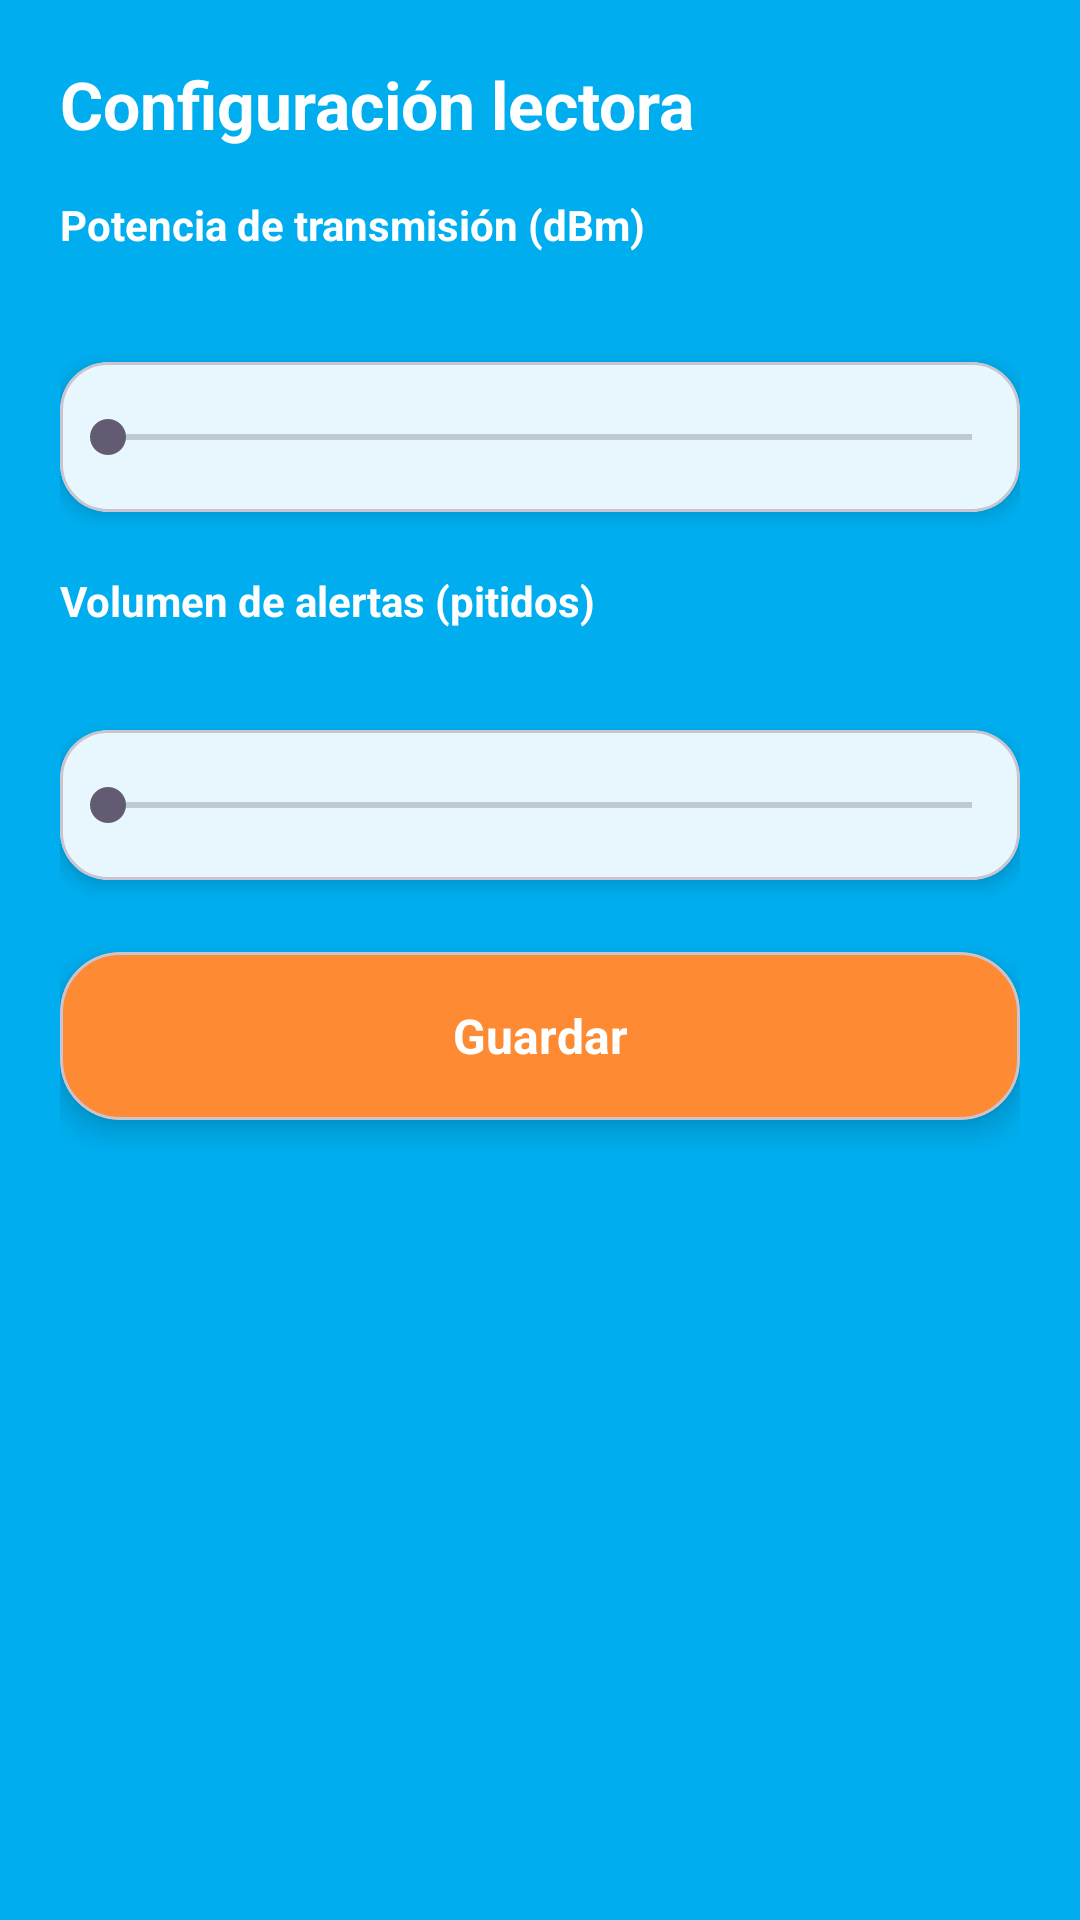

The Android layout XML behind this screen, and the referenced resources:
<!-- AndroidManifest.xml: activity theme Theme.AppRFID.Module -->
<!-- res/layout/activity_settings.xml -->
<?xml version="1.0" encoding="utf-8"?>
<androidx.core.widget.NestedScrollView xmlns:android="http://schemas.android.com/apk/res/android"
    xmlns:app="http://schemas.android.com/apk/res-auto"
    android:layout_width="match_parent"
    android:layout_height="match_parent"
    android:background="@color/menu_background_blue"
    android:fillViewport="true">

    <LinearLayout
        android:layout_width="match_parent"
        android:layout_height="wrap_content"
        android:orientation="vertical"
        android:padding="20dp">

        <TextView
            android:layout_width="match_parent"
            android:layout_height="wrap_content"
            android:text="@string/settings_title"
            android:textColor="@color/menu_text_on_colored"
            android:textSize="22sp"
            android:textStyle="bold" />

        <TextView
            android:layout_width="wrap_content"
            android:layout_height="wrap_content"
            android:layout_marginTop="16dp"
            android:text="@string/settings_power_label"
            android:textColor="@color/menu_text_on_colored"
            android:textStyle="bold" />

        <TextView
            android:id="@+id/tvPowerValue"
            android:layout_width="wrap_content"
            android:layout_height="wrap_content"
            android:layout_marginTop="4dp"
            android:textColor="@color/menu_text_on_colored"
            android:textSize="18sp"
            android:textStyle="bold" />

        <com.google.android.material.card.MaterialCardView
            android:layout_width="match_parent"
            android:layout_height="wrap_content"
            android:layout_marginTop="8dp"
            app:cardBackgroundColor="@color/menu_card_white"
            app:cardCornerRadius="16dp"
            app:cardElevation="4dp">

            <SeekBar
                android:id="@+id/seekPower"
                android:layout_width="match_parent"
                android:layout_height="wrap_content"
                android:padding="16dp" />
        </com.google.android.material.card.MaterialCardView>

        <TextView
            android:layout_width="wrap_content"
            android:layout_height="wrap_content"
            android:layout_marginTop="20dp"
            android:text="@string/settings_volume_label"
            android:textColor="@color/menu_text_on_colored"
            android:textStyle="bold" />

        <TextView
            android:id="@+id/tvVolumeValue"
            android:layout_width="wrap_content"
            android:layout_height="wrap_content"
            android:layout_marginTop="4dp"
            android:textColor="@color/menu_text_on_colored"
            android:textSize="16sp"
            android:textStyle="bold" />

        <com.google.android.material.card.MaterialCardView
            android:layout_width="match_parent"
            android:layout_height="wrap_content"
            android:layout_marginTop="8dp"
            app:cardBackgroundColor="@color/menu_card_white"
            app:cardCornerRadius="16dp"
            app:cardElevation="4dp">

            <SeekBar
                android:id="@+id/seekAlertVolume"
                android:layout_width="match_parent"
                android:layout_height="wrap_content"
                android:max="100"
                android:padding="16dp" />
        </com.google.android.material.card.MaterialCardView>

        <com.google.android.material.card.MaterialCardView
            android:id="@+id/cardSaveSettings"
            android:layout_width="match_parent"
            android:layout_height="wrap_content"
            android:layout_marginTop="24dp"
            android:clickable="true"
            android:focusable="true"
            app:cardBackgroundColor="@color/menu_card_orange"
            app:cardCornerRadius="20dp"
            app:cardElevation="6dp"
            app:rippleColor="#33FFFFFF">

            <TextView
                android:layout_width="match_parent"
                android:layout_height="wrap_content"
                android:gravity="center"
                android:minHeight="56dp"
                android:text="@string/settings_save"
                android:textColor="@color/menu_text_on_colored"
                android:textSize="16sp"
                android:textStyle="bold" />
        </com.google.android.material.card.MaterialCardView>
    </LinearLayout>
</androidx.core.widget.NestedScrollView>
<!-- resources referenced by this layout -->
<resources>
  <color name="menu_background_blue">#00AEEF</color>
  <color name="menu_card_orange">#FF8A34</color>
  <color name="menu_card_white">#FFFFFF</color>
  <color name="menu_text_on_colored">#FFFFFF</color>
  <string name="settings_power_label">Potencia de transmisión (dBm)</string>
  <string name="settings_save">Guardar</string>
  <string name="settings_title">Configuración lectora</string>
  <string name="settings_volume_label">Volumen de alertas (pitidos)</string>
  <style name="Theme.AppRFID.Module" parent="Theme.Material3.DayNight.NoActionBar">
          <item name="colorPrimary">@color/menu_background_blue</item>
          <item name="colorOnPrimary">@color/menu_text_on_colored</item>
  
          <item name="android:statusBarColor">@color/menu_background_blue</item>
          <item name="android:navigationBarColor">@color/menu_background_blue</item>
          <item name="android:windowLightStatusBar">false</item>
  
          <item name="colorSurface">@color/menu_card_white</item>
          <item name="colorOnSurface">@android:color/black</item>
      </style>
</resources>
